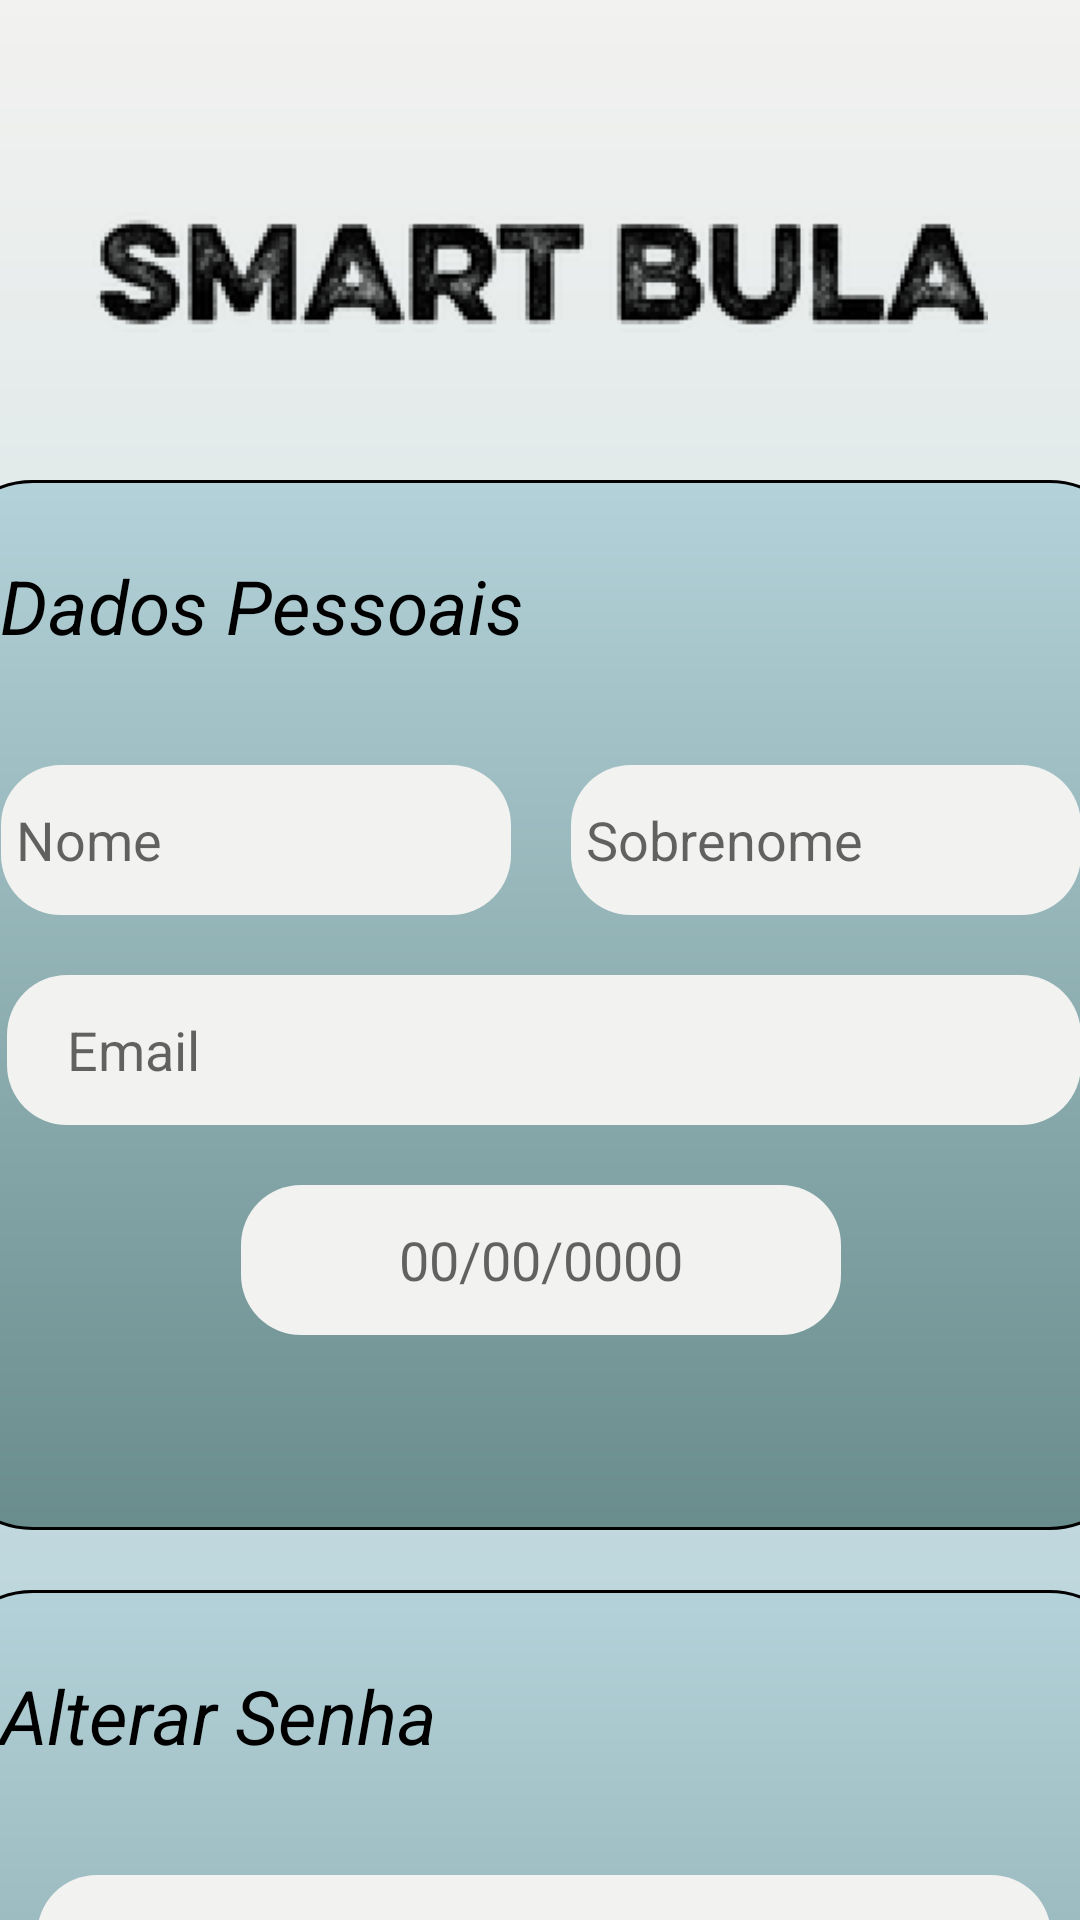

The Android layout XML behind this screen, and the referenced resources:
<!-- AndroidManifest.xml: application theme Theme.UsarCamera -->
<!-- res/layout/fragment_user.xml -->
<?xml version="1.0" encoding="utf-8"?>
<androidx.core.widget.NestedScrollView xmlns:android="http://schemas.android.com/apk/res/android"
    xmlns:tools="http://schemas.android.com/tools"
    android:layout_width="match_parent"
    android:layout_height="match_parent"
    xmlns:app="http://schemas.android.com/apk/res-auto"
    android:fillViewport="true"
    tools:context=".fragments.UserFragment">

    <androidx.constraintlayout.widget.ConstraintLayout
        style="@style/LayoutBackground">

        <ImageView
            android:id="@+id/imgLogo"
            android:layout_width="wrap_content"
            android:layout_height="100dp"
            android:src="@drawable/img_logo_escrito"
            app:layout_constraintStart_toStartOf="parent"
            app:layout_constraintEnd_toEndOf="parent"
            app:layout_constraintTop_toTopOf="parent"
            android:layout_marginTop="40dp"/>

        <View
            android:id="@+id/view_dados_pessoais"
            style="@style/CardUser"
            app:layout_constraintStart_toStartOf="parent"
            app:layout_constraintEnd_toEndOf="parent"
            app:layout_constraintTop_toBottomOf="@id/imgLogo"
            />

        <TextView
            android:id="@+id/txtDadosPessoais"
            android:layout_width="wrap_content"
            android:layout_height="wrap_content"
            android:text="@string/cardDadosPessoais"
            android:textColor="@color/black"
            android:textSize="25sp"
            android:textStyle="italic"
            android:layout_marginStart="20dp"
            android:layout_marginTop="25dp"
            app:layout_constraintStart_toStartOf="@id/view_dados_pessoais"
            app:layout_constraintTop_toTopOf="@id/view_dados_pessoais"/>

        <LinearLayout
            android:id="@+id/layoutNome"
            android:layout_width="380dp"
            android:layout_height="wrap_content"
            app:layout_constraintStart_toStartOf="parent"
            app:layout_constraintEnd_toEndOf="parent"
            android:layout_marginTop="20dp"
            app:layout_constraintTop_toTopOf="@id/txtDadosPessoais"
            android:orientation="horizontal">

            <EditText
                android:id="@+id/editNomeUser"
                android:hint="@string/editNomeUser"
                style="@style/EditTextUser"
                />

            <EditText
                android:id="@+id/editSobreNomeUser"
                android:hint="@string/editSobreNomeUser"
                style="@style/EditTextUser"
                />
        </LinearLayout>

        <LinearLayout
            android:layout_width="380dp"
            android:layout_height="wrap_content"
            app:layout_constraintStart_toStartOf="@id/view_dados_pessoais"
            app:layout_constraintEnd_toEndOf="@id/view_dados_pessoais"
            app:layout_constraintTop_toBottomOf="@id/layoutNome"
            android:layout_marginTop="20dp"
            android:orientation="vertical">

            <EditText
                android:id="@+id/editEmailUser"
                android:background="@drawable/edit_text_user"
                android:layout_width="match_parent"
                android:layout_height="50dp"
                android:layout_marginStart="12dp"
                android:layout_marginEnd="10dp"
                android:inputType="textEmailAddress"
                android:paddingVertical="10dp"
                android:paddingHorizontal="20dp"
                android:hint="@string/editEmailUser"/>

            <EditText
                android:id="@+id/editDataNascimentoUser"
                android:layout_width="200dp"
                android:layout_height="50dp"
                android:background="@drawable/edit_text_user"
                android:layout_marginTop="20dp"
                android:inputType="date"
                android:padding="10dp"
                android:hint="@string/editDataUser"
                android:textAlignment="center"
                android:layout_gravity="center_horizontal"/>
        </LinearLayout>

        <View
            android:id="@+id/CardAlterarSenha"
            style="@style/CardUser"
            app:layout_constraintStart_toStartOf="parent"
            app:layout_constraintEnd_toEndOf="parent"
            app:layout_constraintTop_toBottomOf="@id/view_dados_pessoais"/>

        <TextView
            android:id="@+id/txtAlterarSenha"
            android:layout_width="wrap_content"
            android:layout_height="wrap_content"
            android:text="@string/txtTituloAlterar"
            android:textColor="@color/black"
            android:textSize="25sp"
            android:textStyle="italic"
            android:layout_marginStart="20dp"
            android:layout_marginTop="25dp"
            app:layout_constraintStart_toStartOf="@id/CardAlterarSenha"
            app:layout_constraintTop_toTopOf="@id/CardAlterarSenha"/>

        <LinearLayout
            android:id="@+id/layout_alterar"
            android:layout_width="380dp"
            android:layout_height="wrap_content"
            app:layout_constraintStart_toStartOf="parent"
            app:layout_constraintEnd_toEndOf="parent"
            android:layout_marginTop="30dp"
            app:layout_constraintTop_toTopOf="@id/txtAlterarSenha"
            android:orientation="vertical">

            <EditText
                android:id="@+id/editSenhaAtual"
                android:background="@drawable/edit_text_user"
                android:layout_width="match_parent"
                android:layout_height="50dp"
                android:layout_marginStart="22dp"
                android:layout_marginEnd="20dp"
                android:inputType="numberPassword"
                android:layout_marginTop="40dp"
                android:paddingVertical="10dp"
                android:paddingHorizontal="20dp"
                android:hint="@string/editPasswordAtual"
                android:digits="1234567890"/>

            <EditText
                android:id="@+id/editSenhaNova"
                android:background="@drawable/edit_text_user"
                android:layout_width="match_parent"
                android:layout_height="50dp"
                android:layout_marginStart="22dp"
                android:layout_marginEnd="20dp"
                android:layout_marginTop="20dp"
                android:inputType="numberPassword"
                android:paddingVertical="10dp"
                android:paddingHorizontal="20dp"
                android:hint="@string/editPasswordNova"
                android:digits="1234567890"/>

            <EditText
                android:id="@+id/editConfirmarSenha"
                android:background="@drawable/edit_text_user"
                android:layout_width="match_parent"
                android:layout_height="50dp"
                android:layout_marginStart="22dp"
                android:layout_marginEnd="20dp"
                android:layout_marginTop="20dp"
                android:inputType="numberPassword"
                android:paddingVertical="10dp"
                android:paddingHorizontal="20dp"
                android:hint="@string/editPasswordConfirmar"
                android:digits="1234567890"/>

        </LinearLayout>

        <LinearLayout
            android:layout_width="wrap_content"
            android:layout_height="wrap_content"
            app:layout_constraintEnd_toEndOf="@id/layout_alterar"
            app:layout_constraintTop_toBottomOf="@id/layout_alterar"
            android:orientation="horizontal">

            <androidx.appcompat.widget.AppCompatButton
                android:id="@+id/txtAcaoAlterarSenha"
                android:background="@null"
                android:textAllCaps="false"
                style="@style/TextAlterar"/>

            <ImageButton
                style="@style/ButtonAlterar"
                android:layout_marginTop="30dp"/>

        </LinearLayout>

        <View
            android:id="@+id/CardAlergia"
            style="@style/ViewAlergia"
            app:layout_constraintStart_toStartOf="parent"
            app:layout_constraintEnd_toEndOf="parent"
            app:layout_constraintTop_toBottomOf="@id/CardAlterarSenha"/>

        <TextView
            android:id="@+id/txtAlergia"
            android:layout_width="wrap_content"
            android:layout_height="wrap_content"
            android:text="@string/txtTituloAlergia"
            android:textColor="@color/black"
            android:textSize="25sp"
            android:textStyle="italic"
            android:layout_marginStart="20dp"
            android:layout_marginTop="25dp"
            app:layout_constraintStart_toStartOf="@id/CardAlergia"
            app:layout_constraintTop_toTopOf="@id/CardAlergia"/>

        <LinearLayout
            android:id="@+id/layout_alergia"
            android:layout_width="380dp"
            android:layout_height="wrap_content"
            app:layout_constraintStart_toStartOf="parent"
            app:layout_constraintEnd_toEndOf="parent"
            android:layout_marginTop="30dp"
            app:layout_constraintTop_toTopOf="@id/txtAlergia"
            android:orientation="vertical">

            <TextView
                android:layout_width="380sp"
                android:layout_height="wrap_content"
                android:layout_marginVertical="20dp"
                android:padding="5dp"
                android:text="@string/txtExplicativoAlergia"
                android:textStyle="italic"
                android:textColor="@color/black"
                android:textSize="20sp"
                android:textAlignment="center"/>

                <androidx.appcompat.widget.AppCompatButton
                    android:id="@+id/btnMostrarAlergiaUsuario"
                    style="@style/ButtonAlergia"
                    android:text="@string/btnMostrarAlergia"
                    android:textStyle="bold"
                    android:layout_gravity="center_horizontal"/>

        </LinearLayout>








    </androidx.constraintlayout.widget.ConstraintLayout>
</androidx.core.widget.NestedScrollView>
<!-- resources referenced by this layout -->
<resources>
  <color name="black">#FF000000</color>
  <!-- drawable edit_text_user (drawable) -->
  <?xml version="1.0" encoding="utf-8"?>
  <shape xmlns:android="http://schemas.android.com/apk/res/android">
  
      <solid android:color="@color/branco"/>
      <corners android:radius="20dp"/>
  
  </shape>
  <string name="btnMostrarAlergia">Mostrar</string>
  <string name="cardDadosPessoais">Dados Pessoais</string>
  <string name="editDataUser">00/00/0000</string>
  <string name="editEmailUser">Email</string>
  <string name="editNomeUser">Nome</string>
  <string name="editPasswordAtual">Digite a senha atual</string>
  <string name="editPasswordConfirmar">Repita a nova senha</string>
  <string name="editPasswordNova">Digite a nova senha</string>
  <string name="editSobreNomeUser">Sobrenome</string>
  <string name="txtExplicativoAlergia">Clique abaixo para vizualizar as opções de remédios que você possui alergia.</string>
  <string name="txtTituloAlergia">Alergias</string>
  <string name="txtTituloAlterar">Alterar Senha</string>
  <style name="ButtonAlterar">
          <item name="android:src">@drawable/ic_alterar</item>
          <item name="android:background">@null</item>
          <item name="android:layout_width">30dp</item>
          <item name="android:layout_height">30dp</item>
          <item name="android:layout_marginTop">20dp</item>
      </style>
  <style name="CardUser">
          <item name="android:layout_width">400dp</item>
          <item name="android:layout_height">350dp</item>
          <item name="android:background">@drawable/card_user</item>
          <item name="android:layout_marginTop">20dp</item>
      </style>
  <style name="LayoutBackground">
          <item name="android:layout_width">match_parent</item>
          <item name="android:layout_height">match_parent</item>
          <item name="android:background">@drawable/background</item>
          <item name="android:paddingBottom">20dp</item>
          <item name="android:layout_marginBottom">60dp</item>
      </style>
  <style name="ViewAlergia">
          <item name="android:layout_width">400dp</item>
          <item name="android:layout_height">350dp</item>
          <item name="android:background">@drawable/card_user</item>
          <item name="android:layout_marginTop">20dp</item>
      </style>
  <color name="branco">#F2F2F0</color>
  <!-- drawable button_alergia (drawable) -->
  <?xml version="1.0" encoding="utf-8"?>
  <shape xmlns:android="http://schemas.android.com/apk/res/android">
  
      <solid android:color="@color/cinza_claro"/>
      <corners android:radius="20dp"/>
  </shape>
  <!-- drawable card_user (drawable) -->
  <?xml version="1.0" encoding="utf-8"?>
  <shape xmlns:android="http://schemas.android.com/apk/res/android">
  
  <gradient android:startColor="@color/cinza_claro"
      android:endColor="@color/cinza_medio"
      android:angle="270"/>
  
      <corners android:radius="30dp" />
  
      <stroke android:color="@color/black"
          android:width="1dp"/>
  
  </shape>
  <!-- drawable edit_text (drawable) -->
  <?xml version="1.0" encoding="utf-8"?>
  <shape xmlns:android="http://schemas.android.com/apk/res/android">
  
      <solid android:color="@color/branco"/>
      <corners android:radius="20dp"/>
  </shape>
  <!-- drawable background (drawable) -->
  <?xml version="1.0" encoding="utf-8"?>
  <shape xmlns:android="http://schemas.android.com/apk/res/android">
  
  
      <gradient
          android:startColor="@color/branco"
          android:centerColor="@color/cinza_claro"
          android:endColor="@color/cinza_medio"
          android:angle="270"/>
  </shape>
  <string name="txtAlterar">Alterar</string>
  <color name="cinza_esverdeado">#1E3C40</color>
  <color name="cinza_azulado">#102426</color>
  <color name="cinza_claro">#B4D2D9</color>
  <color name="cinza_medio">#698C8C</color>
</resources>
